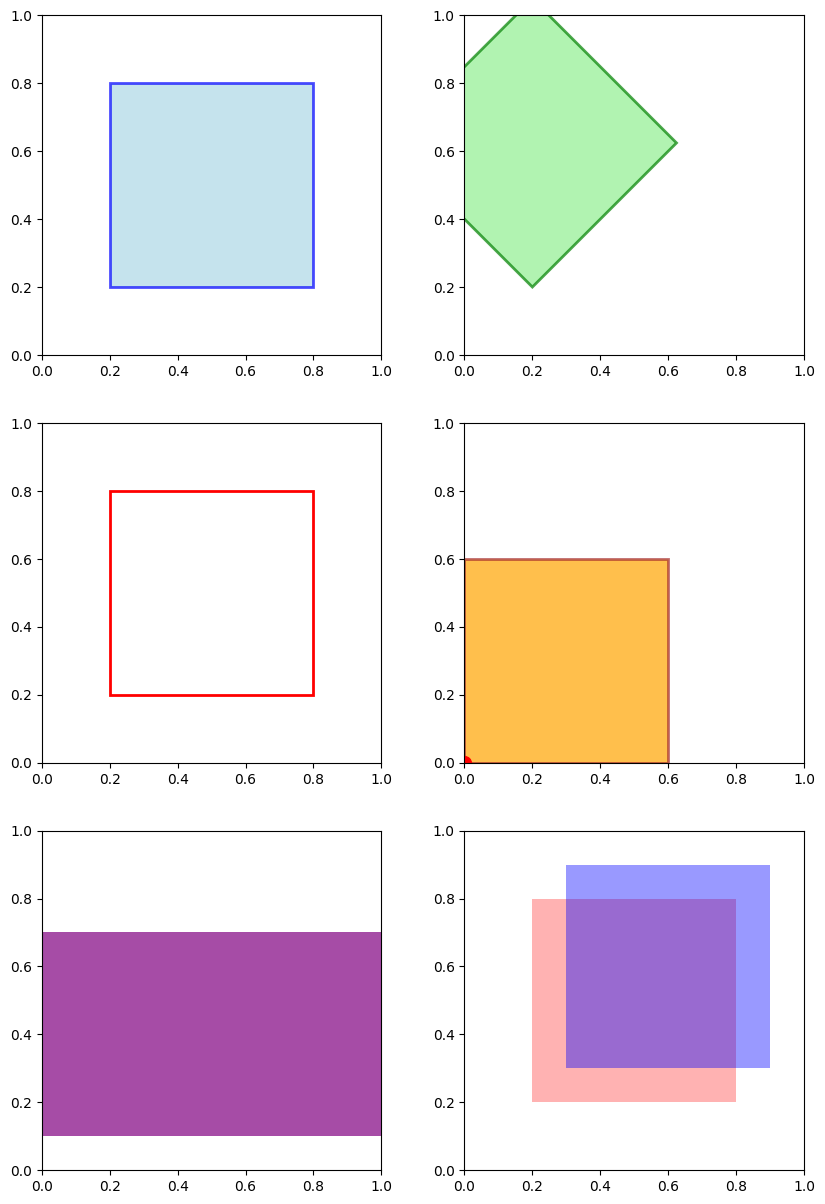

Python code for this plot: (Note: this script raises an exception after producing the figure.)
import matplotlib.pyplot as plt
import matplotlib.patches as mpatches
import numpy as np

plt.rcParams["font.sans-serif"] = ['SimHei']
plt.rcParams["axes.unicode_minus"] = False
# 创建子图
fig,ax = plt.subplots(3,2,figsize=(10,15))

# angle=0表示不旋转,facecolor表示填充颜色,edgecolor表示边框颜色,linewidth表示边框宽度,alpha表示透明度
rect = mpatches.Rectangle((0.2,0.2),0.6,0.6,angle=0,facecolor="lightblue",edgecolor="blue",linewidth=2,alpha=0.7)
ax[0,0].add_patch(rect)
ax[0,0].set_xlim(0,1)
ax[0,0].set_ylim(0,1)
# adjustable参数设置为box时，长宽比固定
ax[0,0].set_aspect('equal', adjustable='box')

# angle=45表示旋转45度,默认是绕着左下角旋转
rect = mpatches.Rectangle((0.2,0.2),0.6,0.6,angle=45,facecolor="lightgreen",edgecolor="green",linewidth=2,alpha=0.7)
ax[0,1].add_patch(rect)
ax[0,1].set_xlim(0,1)
ax[0,1].set_ylim(0,1)
ax[0,1].set_aspect('equal', adjustable='box')

# 填充颜色和边框颜色,填充无颜色,边框填充红色
rect = mpatches.Rectangle((0.2,0.2),0.6,0.6,angle=0,facecolor='none',edgecolor="red",linewidth= 2,alpha=1)
ax[1,0].add_patch(rect)
ax[1,0].set_xlim(0,1)
ax[1,0].set_ylim(0,1)
ax[1,0].set_aspect('equal', adjustable='box')
# 修改长方形的位置在原点,默认是以左下角为原点
rect = mpatches.Rectangle((0,0),0.6,0.6,angle=0,facecolor="orange",edgecolor="brown",linewidth=2,alpha=0.7)
ax[1,1].add_patch(rect)
ax[1,1].set_xlim(0,1)
ax[1,1].set_ylim(0,1)
ax[1,1].set_aspect('equal', adjustable='box')
ax[1,1].plot(0,0,'ro',markersize = 10) # 标记原点位置

# 修改长方形的长和宽,宽为1,长为0.6
rect = mpatches.Rectangle((0.0,0.1),1,0.6,angle=0,facecolor="purple",edgecolor="none",linewidth=2,alpha=0.7)
ax[2,0].add_patch(rect)
ax[2,0].set_xlim(0,1)
ax[2,0].set_ylim(0,1)
ax[2,0].set_aspect('equal', adjustable='box')

# 修改长方形的透明度,alpha=0.3表示透明度为30%
rect1 = mpatches.Rectangle((0.2,0.2),0.6,0.6,angle=0,facecolor="red",edgecolor="none",linewidth=2,alpha=0.3)
rect2 = mpatches.Rectangle((0.3,0.3),0.6,0.6,angle=0,facecolor="blue",edgecolor="none",linewidth=2,alpha=0.4)
ax[2,1].add_patch(rect1)
ax[2,1].add_patch(rect2)
ax[2,1].set_xlim(0,1)
ax[2,1].set_ylim(0,1)
ax[2,1].set_aspect('equal', adjustable='box')

plt.savefig("figures/section2/2.2.png",dpi=300)
plt.show()